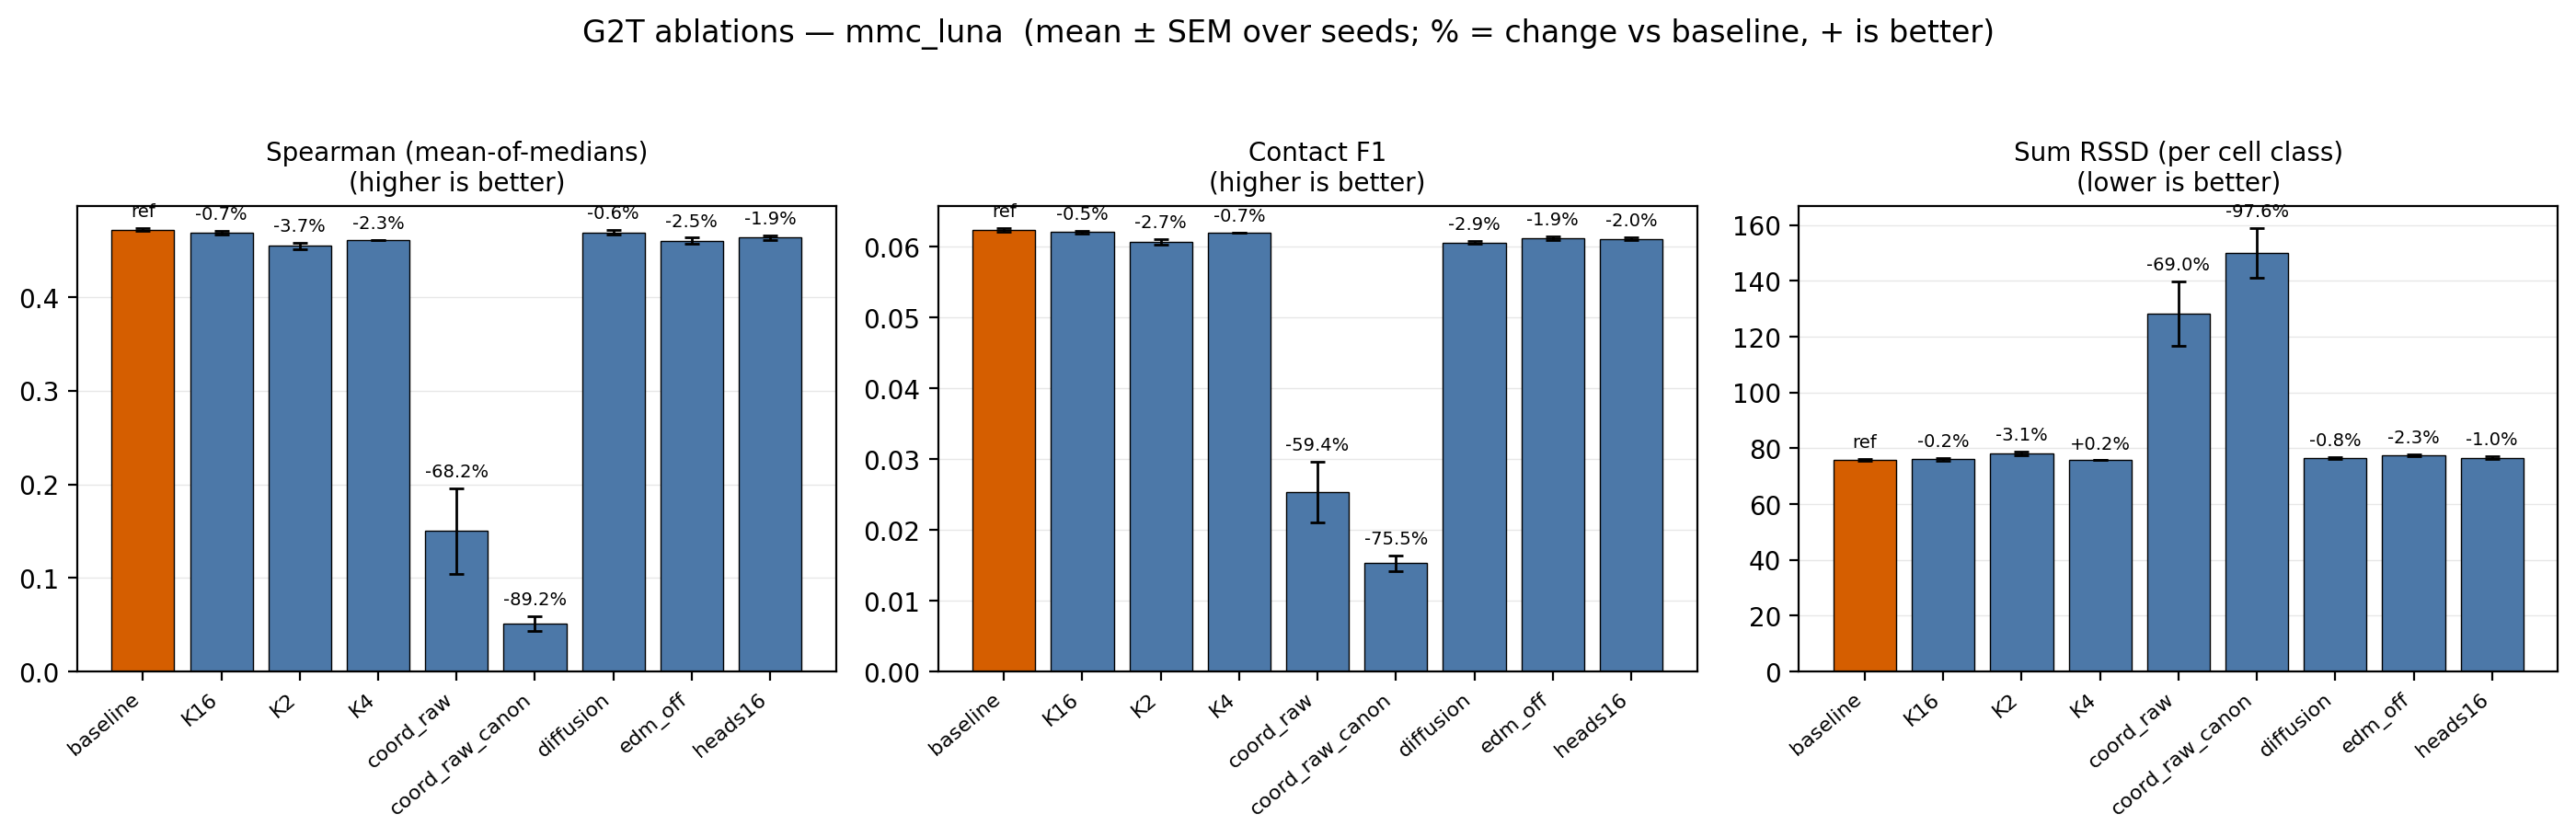

The data file committed next to this chart (first rows):
ablation, n_seeds, spearman_mean_of_medians_mean, spearman_mean_of_medians_sem, f1_mean_mean, f1_mean_sem, sum_rssd_mean_mean, sum_rssd_mean_sem
baseline, 10, 0.4723, 0.001578, 0.06241, 0.0002423, 75.91, 0.407
K16, 10, 0.469, 0.00164, 0.06208, 0.0001929, 76.06, 0.385
K2, 10, 0.4548, 0.00367, 0.06073, 0.00039, 78.28, 0.6242
K4, 1, 0.4615, 0.0, 0.062, 0.0, 75.74, 0.0
coord_raw, 10, 0.1502, 0.04559, 0.02533, 0.004318, 128.3, 11.6
coord_raw_canon, 10, 0.05097, 0.007981, 0.01532, 0.00114, 150, 8.935
diffusion, 10, 0.4693, 0.002523, 0.06063, 0.0001799, 76.53, 0.3964
edm_off, 10, 0.4604, 0.003259, 0.0612, 0.0002699, 77.63, 0.3376
heads16, 10, 0.4636, 0.002467, 0.06114, 0.0002348, 76.67, 0.5285
